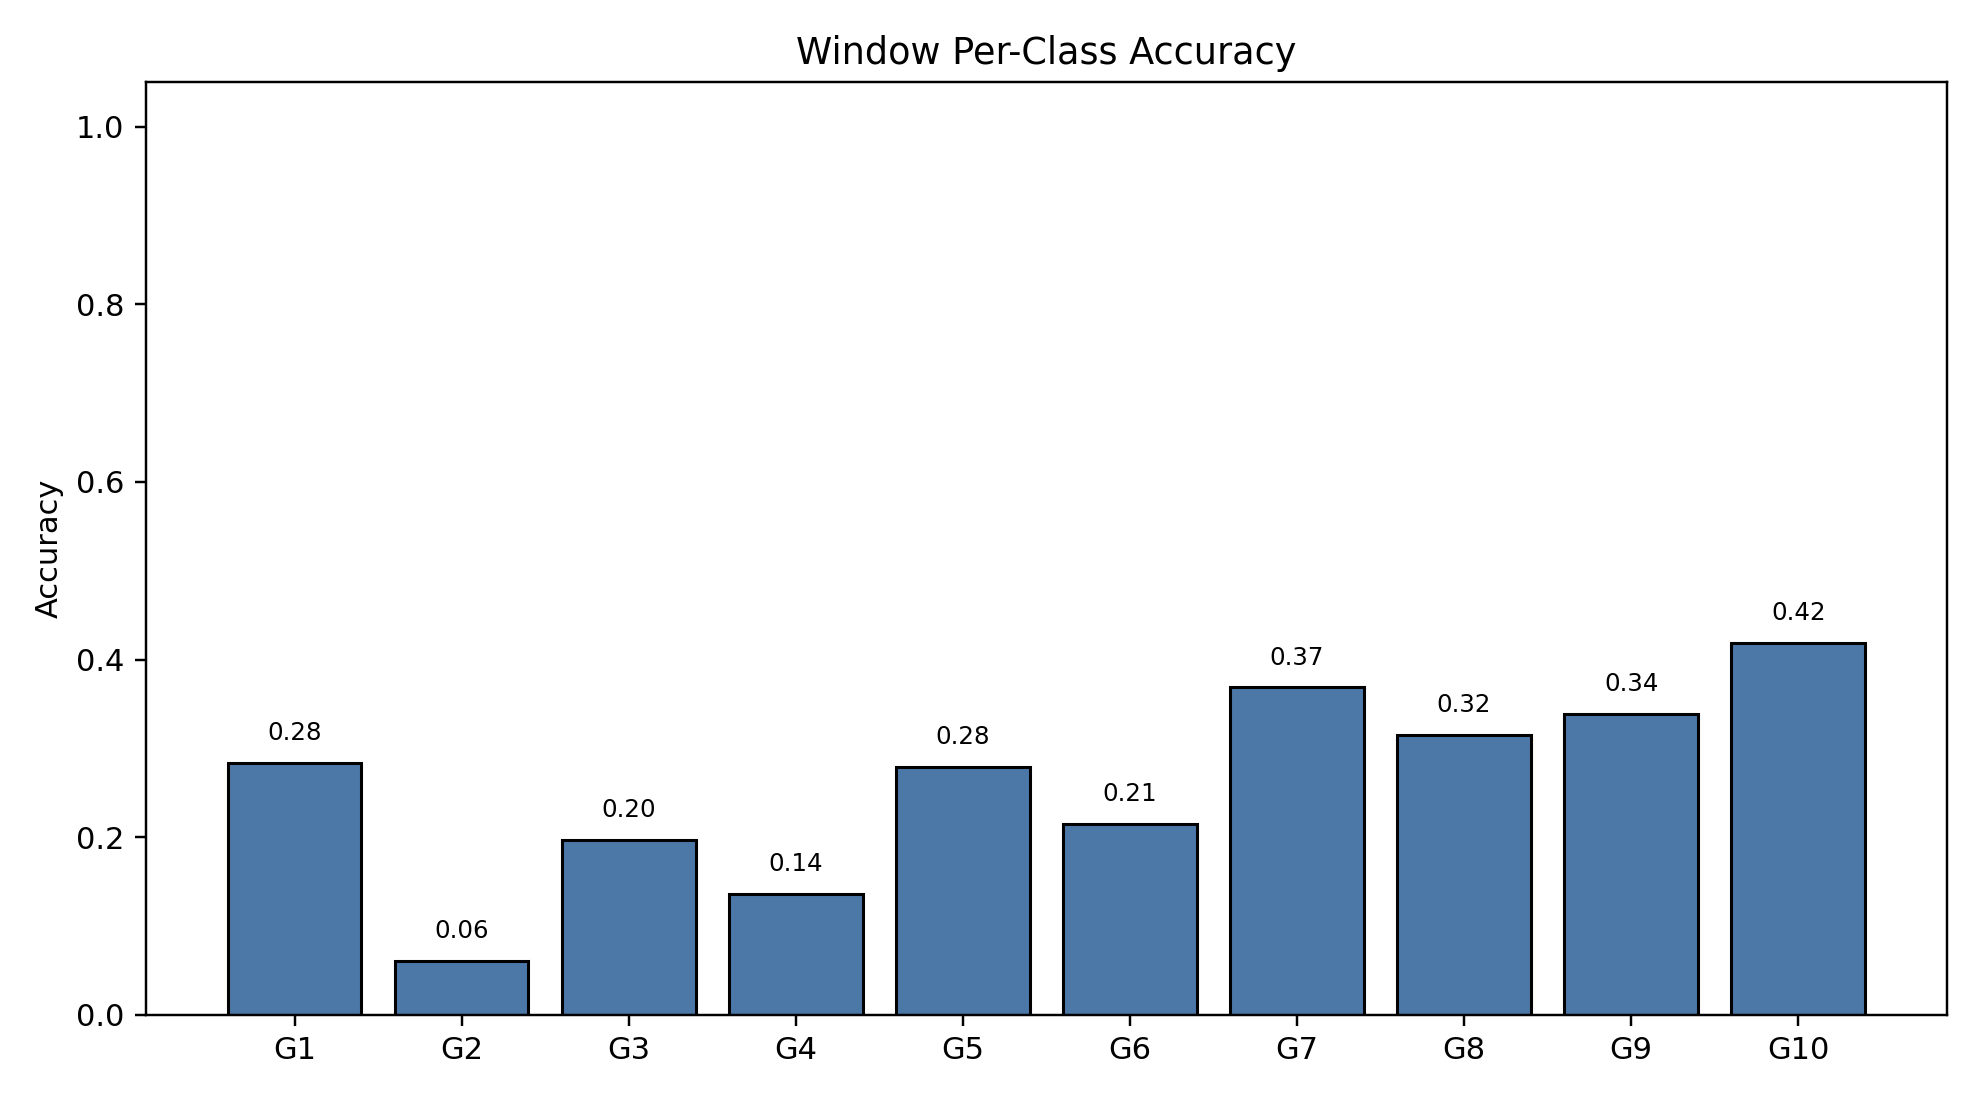

Data behind this chart, as committed beside it:
class_index, gesture_id, support, correct, accuracy
0, 1, 790, 224, 0.2835
1, 2, 693, 42, 0.06061
2, 3, 766, 151, 0.1971
3, 4, 743, 101, 0.1359
4, 5, 735, 205, 0.2789
5, 6, 763, 164, 0.2149
6, 7, 754, 278, 0.3687
7, 8, 707, 223, 0.3154
8, 9, 687, 233, 0.3392
9, 10, 683, 286, 0.4187
